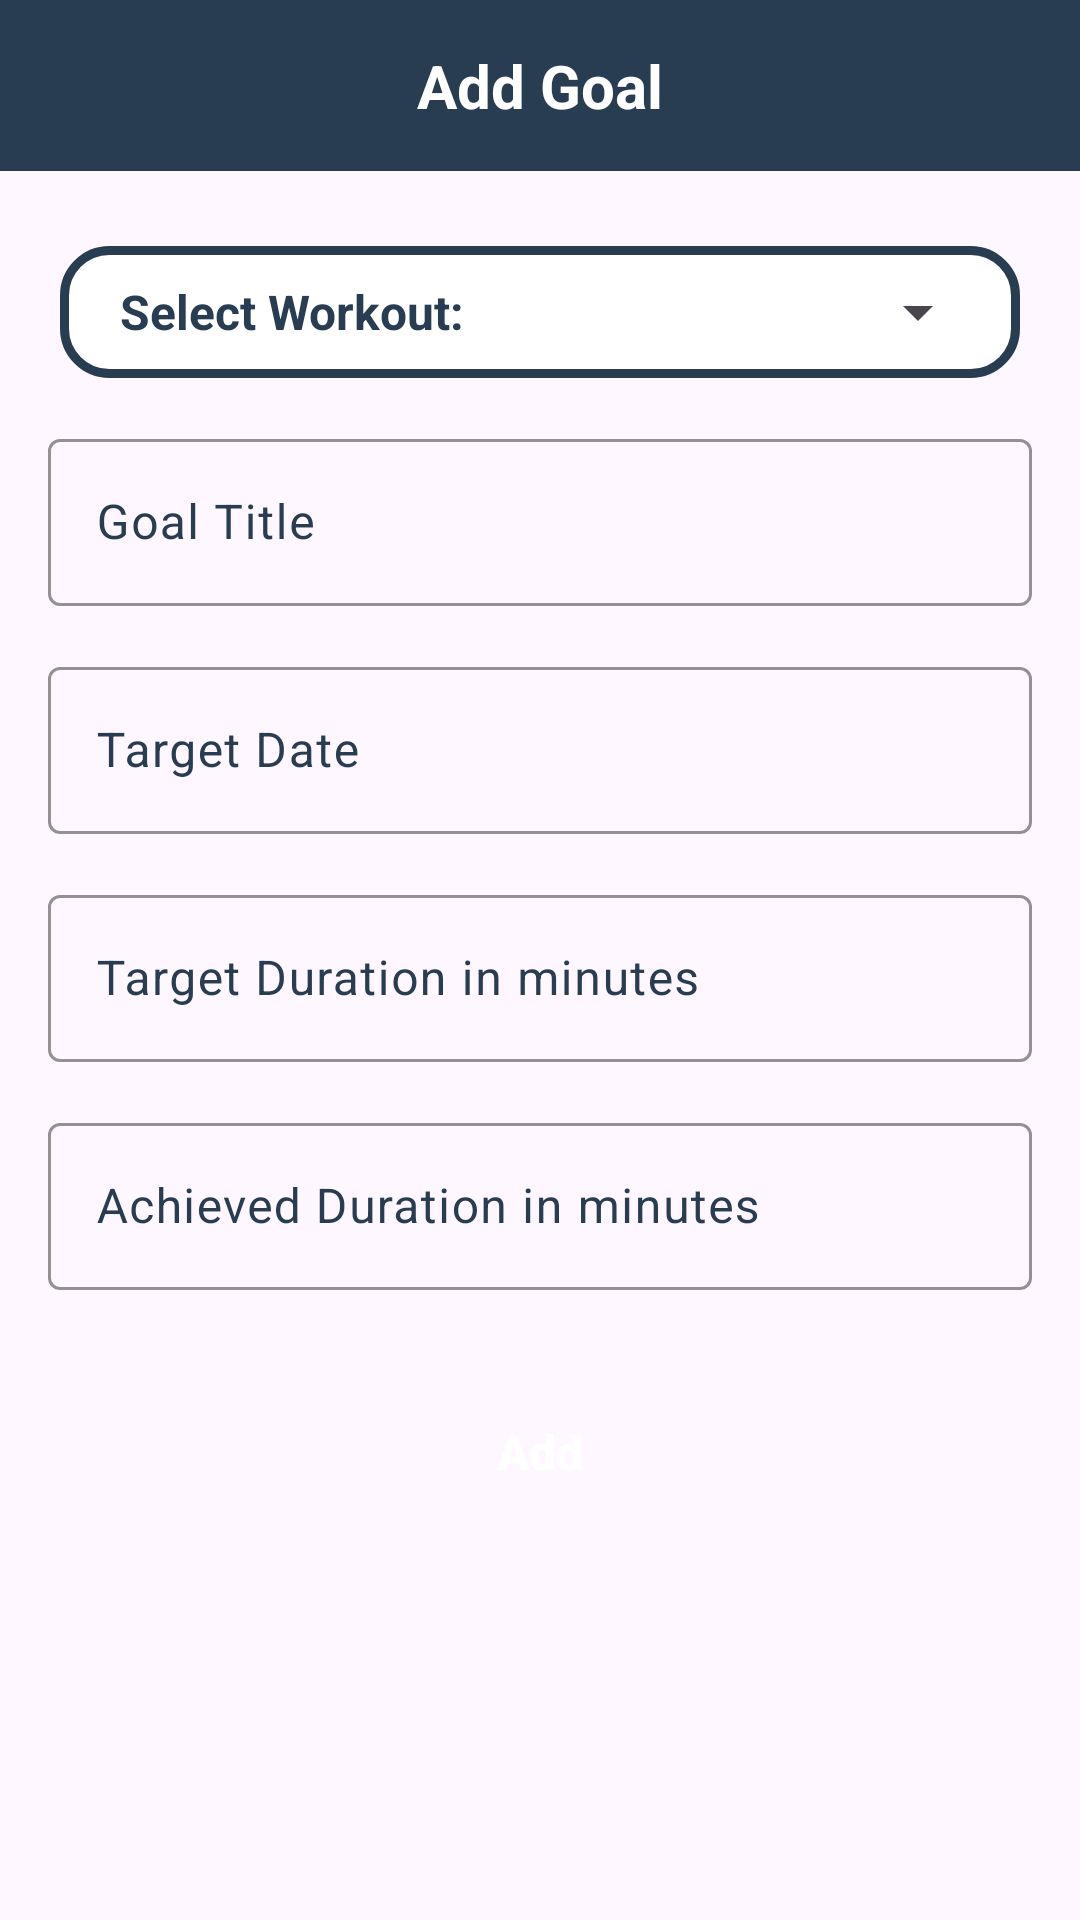

Here is an Android app screen rendered from its layout file. Give the layout XML and the strings, colors and styles it references.
<!-- AndroidManifest.xml: application theme Theme.ZoomaGymManagement -->
<!-- res/layout/fragment_add_goal.xml -->
<?xml version="1.0" encoding="utf-8"?>
<androidx.constraintlayout.widget.ConstraintLayout xmlns:android="http://schemas.android.com/apk/res/android"
    xmlns:tools="http://schemas.android.com/tools"
    android:layout_width="match_parent"
    android:layout_height="match_parent"
    xmlns:app="http://schemas.android.com/apk/res-auto"
    tools:context=".member.ui.goals.AddGoalFragment">

    <TextView
        android:id="@+id/tvHeading"
        android:layout_width="match_parent"
        android:layout_height="wrap_content"
        android:background="@color/primary"
        android:padding="15dp"
        android:text="Add Goal"
        android:textAlignment="center"
        android:textColor="@color/white"
        android:textSize="20sp"
        android:textStyle="bold"
        app:layout_constraintTop_toTopOf="parent" />

    <androidx.appcompat.widget.AppCompatImageView
        android:id="@+id/ivBack"
        android:layout_width="45dp"
        android:layout_height="45dp"
        android:layout_gravity="center"
        android:paddingHorizontal="10dp"
        android:src="@drawable/baseline_arrow_back_ios_new_24"
        android:tint="@color/white"
        app:layout_constraintBottom_toBottomOf="@+id/tvHeading"
        app:layout_constraintStart_toStartOf="parent"
        app:layout_constraintTop_toTopOf="@+id/tvHeading" />

    <ScrollView
        android:layout_width="match_parent"
        android:layout_height="0dp"
        android:layout_marginTop="10dp"
        android:nestedScrollingEnabled="false"
        android:orientation="vertical"
        app:layout_constraintBottom_toBottomOf="parent"
        app:layout_constraintEnd_toEndOf="parent"
        app:layout_constraintStart_toStartOf="parent"
        app:layout_constraintTop_toBottomOf="@+id/tvHeading">

        <androidx.constraintlayout.widget.ConstraintLayout
            android:layout_width="match_parent"
            android:layout_height="wrap_content">

            <androidx.appcompat.widget.LinearLayoutCompat
                android:layout_width="match_parent"
                android:layout_height="match_parent"
                android:orientation="vertical"
                android:paddingBottom="20dp"
                app:layout_constraintEnd_toEndOf="parent"
                app:layout_constraintStart_toStartOf="parent"
                app:layout_constraintTop_toTopOf="parent">

                <LinearLayout
                    android:id="@+id/llWorkout"
                    android:layout_width="match_parent"
                    android:layout_height="wrap_content"
                    android:orientation="horizontal"
                    android:background="@drawable/bg_workout"
                    android:layout_marginTop="15dp"
                    android:layout_marginHorizontal="20dp"
                    android:padding="10dp"
                    app:layout_constraintTop_toBottomOf="@+id/rlTop">

                    <TextView
                        android:layout_width="0dp"
                        android:layout_height="wrap_content"
                        android:layout_weight="2"
                        android:text="Select Workout:"
                        android:textStyle="bold"
                        android:layout_marginStart="10dp"
                        android:layout_marginEnd="20dp"
                        android:textSize="16sp"
                        android:layout_gravity="center_vertical"
                        android:textColor="@color/primary"
                        app:layout_constraintTop_toTopOf="@+id/spRating"
                        app:layout_constraintBottom_toBottomOf="@+id/spRating"/>

                    <androidx.appcompat.widget.AppCompatSpinner
                        android:id="@+id/spWorkout"
                        android:layout_width="0dp"
                        android:layout_height="wrap_content"
                        android:layout_weight="2"
                        android:paddingVertical="5dp"
                        android:popupBackground="#F6F4F4"
                        android:spinnerMode="dropdown"
                        tools:listitem="@layout/item_workout"/>

                </LinearLayout>

                <com.google.android.material.textfield.TextInputLayout
                    android:layout_width="match_parent"
                    android:layout_height="wrap_content"
                    android:layout_marginHorizontal="16dp"
                    android:layout_marginTop="15dp"
                    android:textColorHint="@color/primary"
                    app:boxStrokeColor="@color/primary"
                    app:hintTextColor="@color/primary">

                    <com.google.android.material.textfield.TextInputEditText
                        android:id="@+id/goalEt"
                        android:layout_width="match_parent"
                        android:layout_height="wrap_content"
                        android:hint="Goal Title"
                        android:inputType="text"
                        android:textColor="@color/primary"
                        android:visibility="visible" />

                </com.google.android.material.textfield.TextInputLayout>

                <com.google.android.material.textfield.TextInputLayout
                    android:layout_width="match_parent"
                    android:layout_height="wrap_content"
                    android:layout_marginHorizontal="16dp"
                    android:layout_marginTop="15dp"
                    android:textColorHint="@color/primary"
                    app:boxStrokeColor="@color/primary"
                    app:hintTextColor="@color/primary">

                    <com.google.android.material.textfield.TextInputEditText
                        android:id="@+id/targetDateEt"
                        android:layout_width="match_parent"
                        android:layout_height="wrap_content"
                        android:hint="Target Date"
                        android:focusable="false"
                        android:inputType="text"
                        android:textColor="@color/primary"
                        android:visibility="visible" />

                </com.google.android.material.textfield.TextInputLayout>

                <com.google.android.material.textfield.TextInputLayout
                    android:layout_width="match_parent"
                    android:layout_height="wrap_content"
                    android:layout_marginHorizontal="16dp"
                    android:layout_marginTop="15dp"
                    android:textColorHint="@color/primary"
                    app:boxStrokeColor="@color/primary"
                    app:hintTextColor="@color/primary">

                    <com.google.android.material.textfield.TextInputEditText
                        android:id="@+id/targetEt"
                        android:layout_width="match_parent"
                        android:layout_height="wrap_content"
                        android:hint="Target Duration in minutes"
                        android:inputType="number"
                        android:textColor="@color/primary"
                        android:visibility="visible" />
                </com.google.android.material.textfield.TextInputLayout>

                <com.google.android.material.textfield.TextInputLayout
                    android:layout_width="match_parent"
                    android:layout_height="wrap_content"
                    android:layout_marginHorizontal="16dp"
                    android:layout_marginTop="15dp"
                    android:textColorHint="@color/primary"
                    app:boxStrokeColor="@color/primary"
                    app:hintTextColor="@color/primary">

                    <com.google.android.material.textfield.TextInputEditText
                        android:id="@+id/achievedEt"
                        android:layout_width="match_parent"
                        android:layout_height="wrap_content"
                        android:hint="Achieved Duration in minutes"
                        android:inputType="number"
                        android:textColor="@color/primary"
                        android:visibility="visible" />

                </com.google.android.material.textfield.TextInputLayout>

                <androidx.appcompat.widget.AppCompatButton
                    android:id="@+id/btnSave"
                    android:layout_width="match_parent"
                    android:layout_height="wrap_content"
                    android:layout_gravity="center"
                    android:layout_marginHorizontal="20dp"
                    android:layout_marginTop="30dp"
                    android:background="@drawable/bg_corners"
                    android:backgroundTint="@color/primary"
                    android:text="Add"
                    android:textAllCaps="false"
                    android:textColor="@color/white"
                    android:textSize="16sp"
                    android:textStyle="bold" />

            </androidx.appcompat.widget.LinearLayoutCompat>

        </androidx.constraintlayout.widget.ConstraintLayout>


    </ScrollView>

</androidx.constraintlayout.widget.ConstraintLayout>
<!-- res/layout/item_workout.xml (included above) -->
<?xml version="1.0" encoding="utf-8"?>
<androidx.appcompat.widget.AppCompatTextView android:fontFamily="sans-serif-black"
    android:layout_height="wrap_content"
    android:layout_marginEnd="10dp"
    android:layout_marginStart="15dp"
    android:layout_marginVertical="10dp"
    android:layout_width="wrap_content"
    android:text="Shoulders"
    android:textColor="@color/primary"
    android:textSize="16sp"
    xmlns:android="http://schemas.android.com/apk/res/android" />
<!-- resources referenced by this layout -->
<resources>
  <color name="primary">#293D52</color>
  <color name="white">#FFFFFFFF</color>
  <!-- drawable bg_workout (drawable) -->
  <?xml version="1.0" encoding="utf-8"?>
  <shape xmlns:android="http://schemas.android.com/apk/res/android"
      android:shape="rectangle">
      <stroke
          android:width="3dp"
          android:color="@color/primary" />
      <corners android:radius="15dp" />
      <solid android:color="@color/white" />
  </shape>
  <style name="Theme.ZoomaGymManagement" parent="Base.Theme.ZoomaGymManagement" />
  <style name="Base.Theme.ZoomaGymManagement" parent="Theme.Material3.DayNight.NoActionBar">
          
           <item name="colorPrimary">@color/primary</item>
      </style>
</resources>
